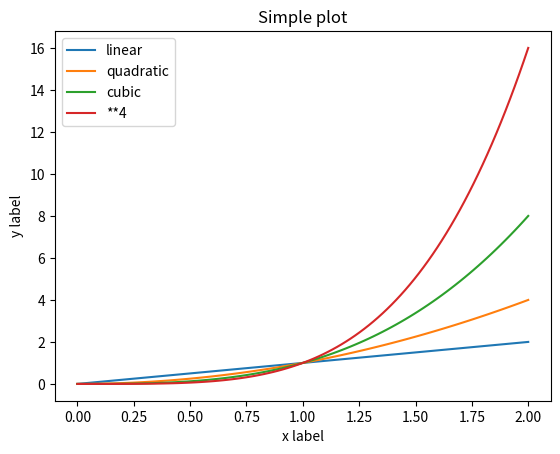

Python code for this plot:
import matplotlib.pyplot as plt
import numpy as np



x = np.linspace(0, 2, 100)

plt.plot (x, x, label = "linear")
plt.plot (x, x**2, label = "quadratic")
plt.plot (x, x**3, label = "cubic")
plt.plot (x, x**4, label = "**4")
plt.xlabel("x label")
plt.ylabel("y label")
plt.title("Simple plot")
plt.legend()
plt.show()